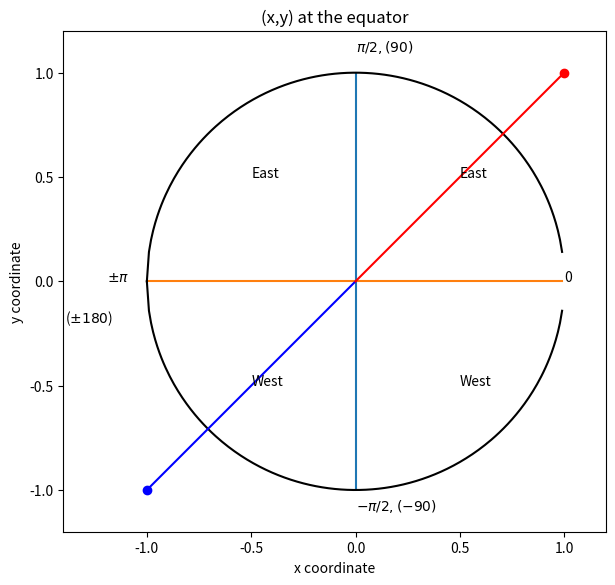

Here is the Python script that generated this plot:
import matplotlib.pyplot as plt
import numpy as np

r2d = 180/np.pi
fig = plt.figure(figsize=(7,7))
ax = fig.add_subplot(1,1,1)
x = np.arange(-1,1.,0.01)
y = np.arange(1,-1.,-0.01)

ycirc = np.sqrt(1 - x**2)
x1 = -1
y1 = -1
print('atan2 for x = -1, y = -1',np.arctan2(y1,x1)*r2d)
print('atan,for x = -1, y = -1',np.arctan(y1/x1)*r2d)

ax.plot(np.zeros(y.shape),y)
ax.plot(x, np.zeros(x.shape))
ax.plot(x, ycirc,'black')
ax.plot(x, -ycirc,'black')
ax.plot([0, -1], [0,-1],color='blue')
ax.plot([0, 1], [0,1],color='red')
ax.plot(1,1,marker='o',color='red')
ax.plot(-1,-1,marker='o',color='blue')

ax.set_aspect('equal')
ax.set_ylim([-1.2, 1.2])
ax.set_xlim([-1.4, 1.2])
ax.text(1,0,'0')
ax.text(0,1.1,'$\pi/2, (90)$')
ax.text(-1.19,0,'$\pm\pi$')
ax.text(-1.39,-0.2,'($\pm180$)')
ax.text(0,-1.1,'$-\pi/2, (-90)$')
ax.text(0.5,0.5,'East')
ax.text(-0.5,0.5,'East')
ax.text(0.5,-0.5,'West')
ax.text(-0.5,-0.5,'West')
ax.set_xlabel('x coordinate')
ax.set_ylabel('y coordinate')
ax.set_title('(x,y) at the equator')
plt.show()